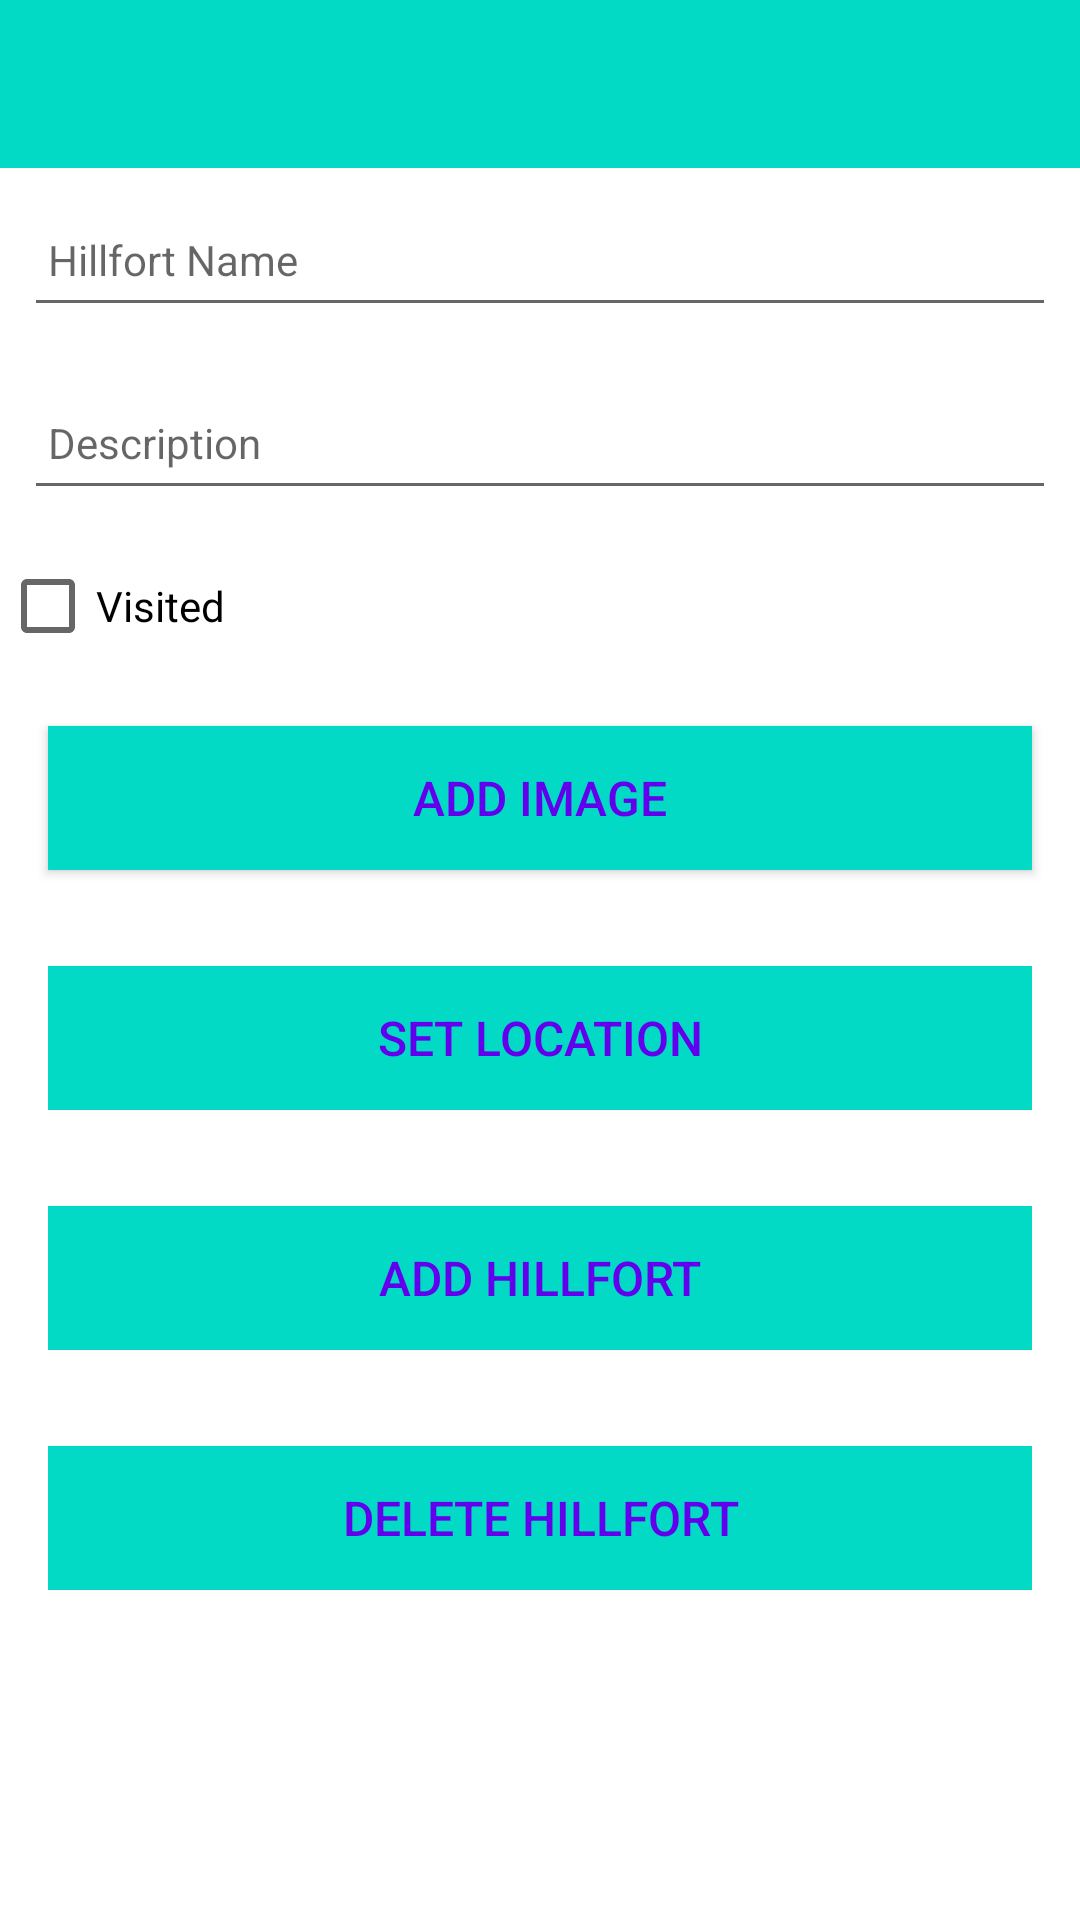

Layout XML and referenced resources for this Android screen:
<!-- AndroidManifest.xml: application theme Theme.Assignment1_hillfort -->
<!-- res/layout/activity_hillfort.xml -->
<?xml version="1.0" encoding="utf-8"?>
<androidx.constraintlayout.widget.ConstraintLayout
    xmlns:android="http://schemas.android.com/apk/res/android"
    xmlns:app="http://schemas.android.com/apk/res-auto"
    xmlns:tools="http://schemas.android.com/tools"
    android:layout_width="match_parent"
    android:layout_height="match_parent"
    tools:context="org.wit.assignment1_hillfort.activities.HillfortActivity">

    <RelativeLayout
        android:layout_width="match_parent"
        android:layout_height="wrap_content"
        app:layout_constraintBottom_toBottomOf="parent"
        app:layout_constraintTop_toTopOf="parent">

        <com.google.android.material.appbar.AppBarLayout
            android:id="@+id/appBarLayout"
            android:layout_width="match_parent"
            android:layout_height="wrap_content"
            android:background="@color/colorAccent"
            android:fitsSystemWindows="true"
            app:elevation="0dip"
            app:theme="@style/ThemeOverlay.AppCompat.Dark.ActionBar">

            <androidx.appcompat.widget.Toolbar
                android:id="@+id/toolbarAdd"
                android:layout_width="match_parent"
                android:layout_height="wrap_content"
                app:titleTextColor="@color/colorPrimary" />
        </com.google.android.material.appbar.AppBarLayout>

        <ScrollView
            android:layout_width="match_parent"
            android:layout_height="match_parent"
            android:layout_below="@id/appBarLayout"
            android:fillViewport="true">

            <LinearLayout
                android:layout_width="match_parent"
                android:layout_height="wrap_content"
                android:orientation="vertical">

                <EditText
                    android:id="@+id/hillfortName"
                    android:layout_width="match_parent"
                    android:layout_height="45dp"
                    android:layout_margin="8dp"
                    android:autofillHints=""
                    android:hint="@string/hint_hillfortName"
                    android:inputType="text"
                    android:maxLength="25"
                    android:maxLines="1"
                    android:padding="8dp"
                    android:textColor="@color/colorPrimaryDark"
                    android:textSize="14sp" />
                <EditText
                    android:id="@+id/description"
                    android:layout_width="match_parent"
                    android:layout_height="45dp"
                    android:layout_margin="8dp"
                    android:autofillHints=""
                    android:hint="@string/hint_hillfortDescription"
                    android:inputType="text"
                    android:maxLength="25"
                    android:maxLines="1"
                    android:padding="8dp"
                    android:textColor="@color/colorPrimaryDark"
                    android:textSize="14sp" />

                <CheckBox
                    android:id="@+id/checkBoxVisited"
                    android:layout_width="match_parent"
                    android:layout_height="wrap_content"
                    android:text="@string/checkBoxVisited" />

                <Button
                    android:id="@+id/chooseImage"
                    android:layout_width="match_parent"
                    android:layout_height="wrap_content"
                    android:layout_margin="16dp"
                    android:background="@color/colorAccent"
                    android:paddingBottom="8dp"
                    android:paddingTop="8dp"
                    android:text="@string/button_addImage"
                    android:textColor="@color/colorPrimary"
                    android:textSize="16sp"/>

                <ImageView
                    android:id="@+id/hillfortImage"
                    android:layout_width="match_parent"
                    android:layout_height="wrap_content"
                    app:srcCompat="@mipmap/ic_launcher"/>
                <Button
                    android:id="@+id/hillfortLocation"
                    android:layout_width="match_parent"
                    android:layout_height="wrap_content"
                    android:layout_margin="16dp"
                    android:background="@color/colorAccent"
                    android:paddingBottom="8dp"
                    android:paddingTop="8dp"
                    android:stateListAnimator="@null"
                    android:text="@string/button_location"
                    android:textColor="@color/colorPrimary"
                    android:textSize="16sp"/>


                <Button
                    android:id="@+id/btnAdd"
                    android:layout_width="match_parent"
                    android:layout_height="wrap_content"
                    android:layout_margin="16dp"
                    android:background="@color/colorAccent"
                    android:paddingTop="8dp"
                    android:paddingBottom="8dp"
                    android:stateListAnimator="@null"
                    android:text="@string/button_addHillfort"
                    android:textColor="@color/colorPrimary"
                    android:textSize="16sp" />

                <Button
                    android:id="@+id/btnDelete"
                    android:layout_width="match_parent"
                    android:layout_height="wrap_content"
                    android:layout_margin="16dp"
                    android:background="@color/colorAccent"
                    android:paddingTop="8dp"
                    android:paddingBottom="8dp"
                    android:stateListAnimator="@null"
                    android:text="@string/button_deleteHillfort"
                    android:textColor="@color/colorPrimary"
                    android:textSize="16sp" />

            </LinearLayout>
        </ScrollView>

    </RelativeLayout>
</androidx.constraintlayout.widget.ConstraintLayout>
<!-- resources referenced by this layout -->
<resources>
  <string name="button_addHillfort">Add Hillfort</string>
  <string name="button_addImage"> Add Image </string>
  <string name="button_deleteHillfort">Delete Hillfort</string>
  <string name="button_location">Set Location</string>
  <string name="checkBoxVisited">Visited</string>
  <string name="hint_hillfortDescription">Description</string>
  <string name="hint_hillfortName">Hillfort Name</string>
  <style name="Theme.Assignment1_hillfort" parent="Theme.MaterialComponents.DayNight.DarkActionBar">
          
          <item name="colorPrimary">@color/purple_500</item>
          <item name="colorPrimaryVariant">@color/purple_700</item>
          <item name="colorOnPrimary">@color/white</item>
          
          <item name="colorSecondary">@color/teal_200</item>
          <item name="colorSecondaryVariant">@color/teal_700</item>
          <item name="colorOnSecondary">@color/black</item>
          
          <item name="android:statusBarColor" tools:targetApi="l">?attr/colorPrimaryVariant</item>
          
      </style>
  <!-- not gathered from this repository: default colours our renderer supplied (Android Studio template values) -->
  <color name="purple_500">#FF6200EE</color>
  <color name="purple_700">#FF3700B3</color>
  <color name="teal_200">#FF03DAC5</color>
  <color name="teal_700">#FF018786</color>
  <color name="black">#FF000000</color>
  <color name="white">#FFFFFFFF</color>
  <color name="colorPrimary">#FF6200EE</color>
  <color name="colorPrimaryDark">#FF3700B3</color>
  <color name="colorAccent">#FF03DAC5</color>
</resources>
